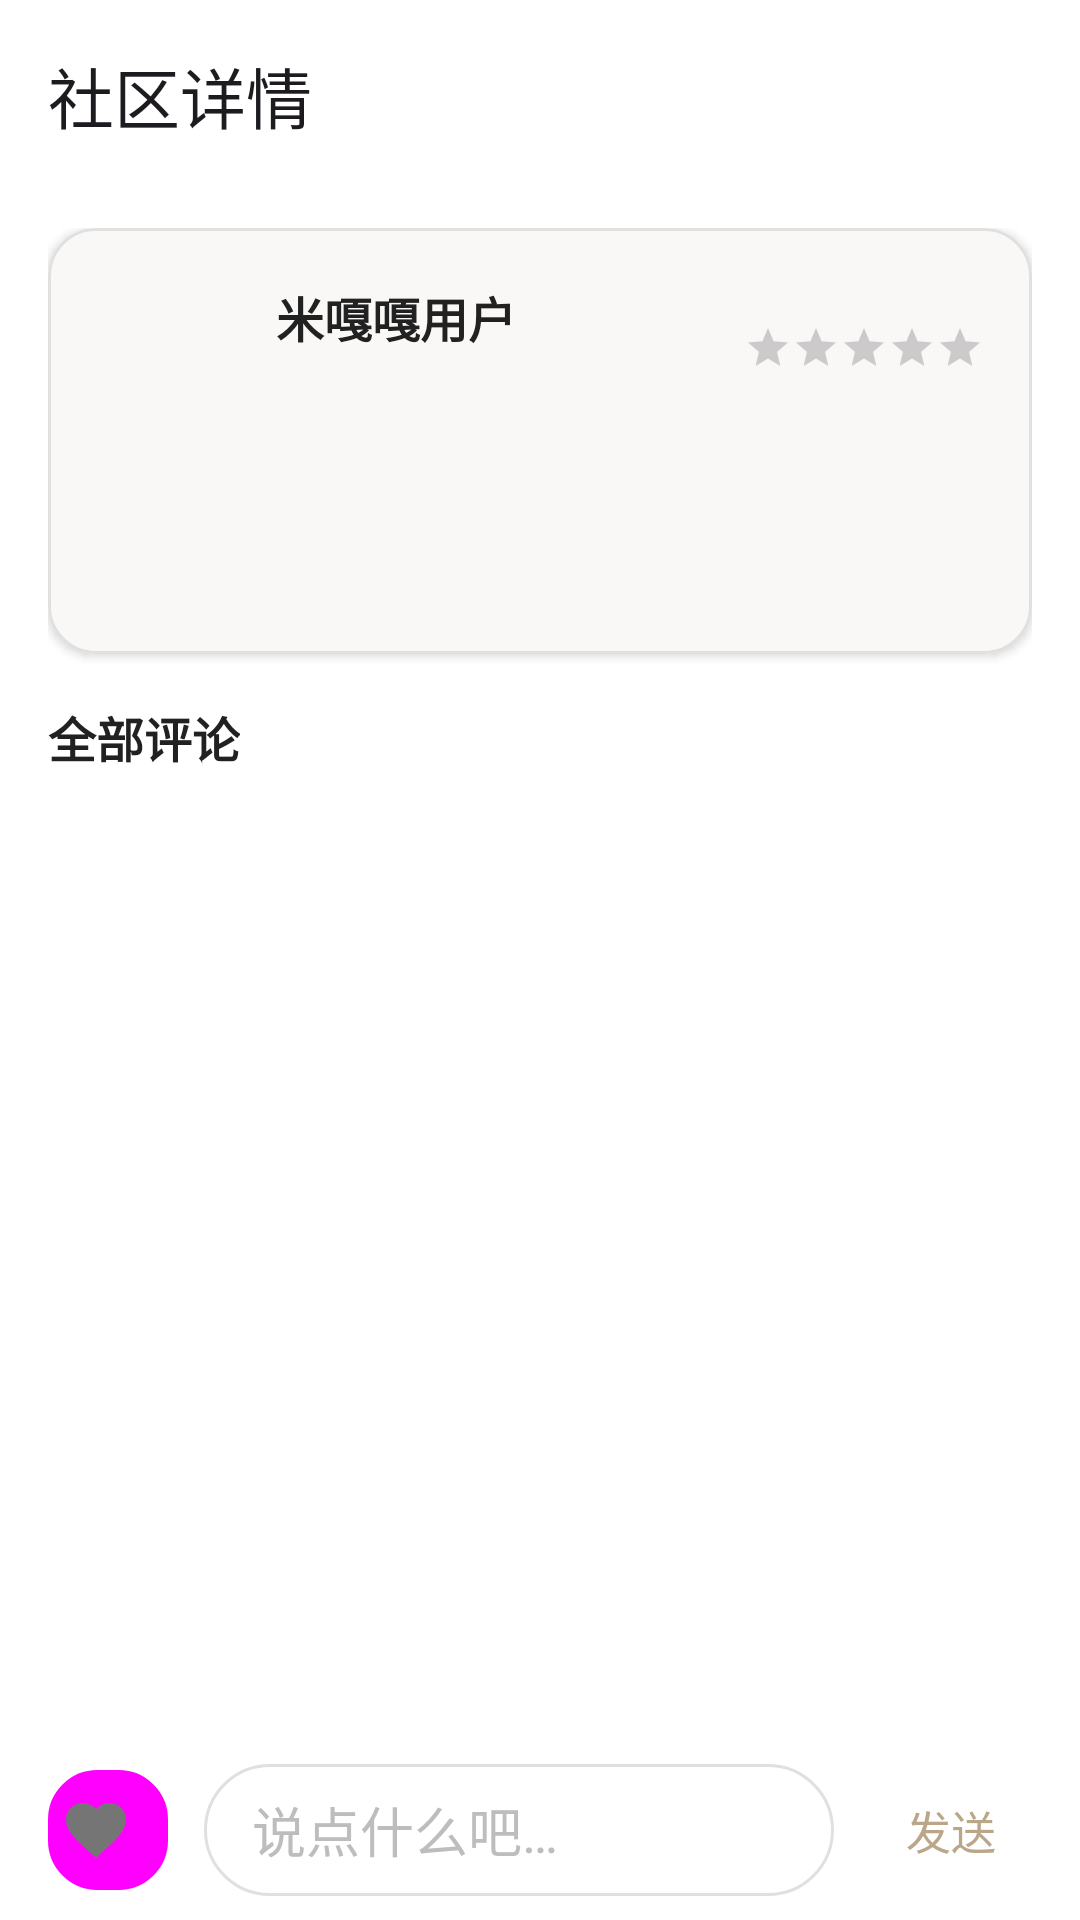

Layout XML and referenced resources for this Android screen:
<!-- AndroidManifest.xml: application theme Theme.MGG -->
<!-- res/layout/activity_review_detail.xml -->
<?xml version="1.0" encoding="utf-8"?>
<androidx.constraintlayout.widget.ConstraintLayout xmlns:android="http://schemas.android.com/apk/res/android"
    xmlns:app="http://schemas.android.com/apk/res-auto"
    xmlns:tools="http://schemas.android.com/tools"
    android:layout_width="match_parent"
    android:layout_height="match_parent"
    android:background="@color/color_base">

    <com.google.android.material.appbar.MaterialToolbar
        android:id="@+id/toolbarReviewDetail"
        android:layout_width="0dp"
        android:layout_height="wrap_content"
        android:background="@color/color_base"
        android:elevation="0dp"
        android:titleTextColor="@color/text_primary"
        app:layout_constraintTop_toTopOf="parent"
        app:layout_constraintStart_toStartOf="parent"
        app:layout_constraintEnd_toEndOf="parent"
        app:navigationIcon="@drawable/ic_nav_back"
        app:title="@string/review_detail_title" />

    <androidx.core.widget.NestedScrollView
        android:id="@+id/nestedReviewDetail"
        android:layout_width="0dp"
        android:layout_height="0dp"
        android:fillViewport="true"
        android:clipToPadding="false"
        android:paddingBottom="80dp"
        app:layout_constraintTop_toBottomOf="@id/toolbarReviewDetail"
        app:layout_constraintBottom_toTopOf="@id/layoutBottomBar"
        app:layout_constraintStart_toStartOf="parent"
        app:layout_constraintEnd_toEndOf="parent">

        <LinearLayout
            android:layout_width="match_parent"
            android:layout_height="wrap_content"
            android:orientation="vertical"
            android:paddingStart="16dp"
            android:paddingEnd="16dp"
            android:paddingTop="12dp">

            <com.google.android.material.card.MaterialCardView
                android:layout_width="match_parent"
                android:layout_height="wrap_content"
                android:layout_marginBottom="16dp"
                app:cardBackgroundColor="@color/color_surface_main"
                app:cardCornerRadius="16dp"
                app:cardElevation="2dp"
                app:strokeColor="@color/color_frame"
                app:strokeWidth="1dp">

                <LinearLayout
                    android:layout_width="match_parent"
                    android:layout_height="wrap_content"
                    android:orientation="vertical"
                    android:padding="16dp">

                    <LinearLayout
                        android:layout_width="match_parent"
                        android:layout_height="wrap_content"
                        android:gravity="center_vertical"
                        android:orientation="horizontal">

                        <com.google.android.material.imageview.ShapeableImageView
                            android:id="@+id/imgReviewAvatar"
                            android:layout_width="48dp"
                            android:layout_height="48dp"
                            android:contentDescription="@string/review_user_default"
                            android:scaleType="centerCrop"
                            android:src="@drawable/profile_header_photo"
                            app:shapeAppearanceOverlay="@style/ShapeAppearance.Material3.Corner.Full" />

                        <LinearLayout
                            android:layout_width="0dp"
                            android:layout_height="wrap_content"
                            android:layout_marginStart="12dp"
                            android:layout_weight="1"
                            android:orientation="vertical">

                            <TextView
                                android:id="@+id/tvReviewUserName"
                                android:layout_width="wrap_content"
                                android:layout_height="wrap_content"
                                android:text="@string/review_user_default"
                                android:textColor="@color/text_primary"
                                android:textSize="16sp"
                                android:textStyle="bold" />

                            <TextView
                                android:id="@+id/tvReviewCreatedAt"
                                android:layout_width="wrap_content"
                                android:layout_height="wrap_content"
                                android:layout_marginTop="4dp"
                                android:textColor="@color/text_secondary"
                                android:textSize="12sp"
                                tools:text="2024-03-08 21:10:00" />
                        </LinearLayout>

                        <RatingBar
                            android:id="@+id/ratingReview"
                            style="@style/Widget.AppCompat.RatingBar.Small"
                            android:layout_width="wrap_content"
                            android:layout_height="wrap_content"
                            android:isIndicator="true"
                            android:numStars="5"
                            android:stepSize="1" />
                    </LinearLayout>

                    <TextView
                        android:id="@+id/tvReviewContent"
                        android:layout_width="match_parent"
                        android:layout_height="wrap_content"
                        android:layout_marginTop="12dp"
                        android:textColor="@color/text_primary"
                        android:textSize="15sp"
                        tools:text="藤椒麻味很带劲，晚上追剧来一包完全停不下来，就是有点上火要配茶。" />

                    <androidx.recyclerview.widget.RecyclerView
                        android:id="@+id/rvReviewImages"
                        android:layout_width="match_parent"
                        android:layout_height="wrap_content"
                        android:layout_marginTop="12dp"
                        android:nestedScrollingEnabled="false"
                        android:visibility="gone"
                        tools:listitem="@layout/item_review_image" />

                    <LinearLayout
                        android:id="@+id/layoutReviewStats"
                        android:layout_width="match_parent"
                        android:layout_height="wrap_content"
                        android:layout_marginTop="12dp"
                        android:gravity="center_vertical"
                        android:orientation="horizontal">

                        <TextView
                            android:id="@+id/tvReviewLikeCount"
                            android:layout_width="wrap_content"
                            android:layout_height="wrap_content"
                            android:textColor="@color/text_secondary"
                            android:textSize="13sp"
                            tools:text="点赞 9" />

                        <TextView
                            android:id="@+id/tvReviewCommentCount"
                            android:layout_width="wrap_content"
                            android:layout_height="wrap_content"
                            android:layout_marginStart="16dp"
                            android:textColor="@color/text_secondary"
                            android:textSize="13sp"
                            tools:text="评论 3" />
                    </LinearLayout>
                </LinearLayout>
            </com.google.android.material.card.MaterialCardView>

            <TextView
                android:id="@+id/tvCommentSectionTitle"
                android:layout_width="wrap_content"
                android:layout_height="wrap_content"
                android:layout_marginBottom="12dp"
                android:text="@string/review_comment_section"
                android:textColor="@color/text_primary"
                android:textSize="16sp"
                android:textStyle="bold" />

            <androidx.recyclerview.widget.RecyclerView
                android:id="@+id/rvReviewComments"
                android:layout_width="match_parent"
                android:layout_height="wrap_content"
                android:nestedScrollingEnabled="false"
                tools:listitem="@layout/item_review_comment" />

            <TextView
                android:id="@+id/tvCommentEmpty"
                android:layout_width="wrap_content"
                android:layout_height="wrap_content"
                android:layout_gravity="center_horizontal"
                android:layout_marginTop="24dp"
                android:text="@string/review_comment_empty"
                android:textColor="@color/text_secondary"
                android:visibility="gone" />
        </LinearLayout>
    </androidx.core.widget.NestedScrollView>

    <LinearLayout
        android:id="@+id/layoutBottomBar"
        android:layout_width="0dp"
        android:layout_height="wrap_content"
        android:background="@color/color_surface_main"
        android:gravity="center_vertical"
        android:paddingStart="16dp"
        android:paddingEnd="16dp"
        android:paddingTop="8dp"
        android:paddingBottom="8dp"
        app:layout_constraintBottom_toBottomOf="parent"
        app:layout_constraintStart_toStartOf="parent"
        app:layout_constraintEnd_toEndOf="parent">

        <ImageButton
            android:id="@+id/btnLike"
            style="@style/Widget.Material3.Button.Icon"
            android:layout_width="40dp"
            android:layout_height="40dp"
            android:background="@drawable/bg_surface_card"
            android:contentDescription="@string/review_action_like"
            android:src="@drawable/ic_favorite"
            android:tint="@color/text_secondary" />

        <EditText
            android:id="@+id/etCommentInput"
            android:layout_width="0dp"
            android:layout_height="44dp"
            android:layout_marginStart="12dp"
            android:layout_weight="1"
            android:background="@drawable/bg_search_bar"
            android:hint="@string/review_comment_hint"
            android:imeOptions="actionSend"
            android:maxLines="3"
            android:paddingStart="16dp"
            android:paddingEnd="16dp"
            android:textColor="@color/text_primary"
            android:textColorHint="@color/text_hint" />

        <TextView
            android:id="@+id/btnSendComment"
            android:layout_width="wrap_content"
            android:layout_height="wrap_content"
            android:layout_marginStart="12dp"
            android:paddingStart="12dp"
            android:paddingEnd="12dp"
            android:text="@string/review_action_send"
            android:textColor="@color/color_accent"
            android:textSize="15sp" />
    </LinearLayout>

    <com.google.android.material.progressindicator.CircularProgressIndicator
        android:id="@+id/progressReviewDetail"
        android:layout_width="wrap_content"
        android:layout_height="wrap_content"
        android:visibility="gone"
        app:indicatorColor="@color/color_accent"
        app:layout_constraintTop_toTopOf="parent"
        app:layout_constraintBottom_toBottomOf="parent"
        app:layout_constraintStart_toStartOf="parent"
        app:layout_constraintEnd_toEndOf="parent" />

</androidx.constraintlayout.widget.ConstraintLayout>
<!-- res/layout/item_review_image.xml (included above) -->
<?xml version="1.0" encoding="utf-8"?>
<FrameLayout xmlns:android="http://schemas.android.com/apk/res/android"
    android:layout_width="match_parent"
    android:layout_height="wrap_content"
    android:layout_marginBottom="8dp">

    <ImageView
        android:id="@+id/ivReviewImage"
        android:layout_width="match_parent"
        android:layout_height="wrap_content"
        android:adjustViewBounds="true"
        android:scaleType="centerCrop"
        android:background="@drawable/bg_review_image" />

</FrameLayout>
<!-- res/layout/item_review_comment.xml (included above) -->
<?xml version="1.0" encoding="utf-8"?>
<LinearLayout xmlns:android="http://schemas.android.com/apk/res/android"
    xmlns:app="http://schemas.android.com/apk/res-auto"
    xmlns:tools="http://schemas.android.com/tools"
    android:layout_width="match_parent"
    android:layout_height="wrap_content"
    android:layout_marginBottom="12dp"
    android:orientation="horizontal">

    <com.google.android.material.imageview.ShapeableImageView
        android:id="@+id/imgCommentAvatar"
        android:layout_width="36dp"
        android:layout_height="36dp"
        android:scaleType="centerCrop"
        android:src="@drawable/profile_header_photo"
        app:shapeAppearanceOverlay="@style/ShapeAppearance.Material3.Corner.Full" />

    <LinearLayout
        android:layout_width="0dp"
        android:layout_height="wrap_content"
        android:layout_marginStart="12dp"
        android:layout_weight="1"
        android:orientation="vertical">

        <TextView
            android:id="@+id/tvCommentUser"
            android:layout_width="wrap_content"
            android:layout_height="wrap_content"
            android:textColor="@color/text_primary"
            android:textSize="14sp"
            android:textStyle="bold"
            tools:text="米嘎嘎用户" />

        <TextView
            android:id="@+id/tvCommentContent"
            android:layout_width="wrap_content"
            android:layout_height="wrap_content"
            android:layout_marginTop="4dp"
            android:textColor="@color/text_primary"
            android:textSize="14sp"
            tools:text="黑芝麻颗粒很香，甜度刚好。" />

        <TextView
            android:id="@+id/tvCommentCreatedAt"
            android:layout_width="wrap_content"
            android:layout_height="wrap_content"
            android:layout_marginTop="4dp"
            android:textColor="@color/text_secondary"
            android:textSize="12sp"
            tools:text="2024-03-08 22:00" />
    </LinearLayout>

</LinearLayout>
<!-- resources referenced by this layout -->
<resources>
  <color name="color_accent">#BAA789</color>
  <color name="color_base">#FFFFFF</color>
  <color name="color_frame">#E0E0E0</color>
  <color name="color_surface_main">#FFFFFF</color>
  <color name="text_hint">#BDBDBD</color>
  <color name="text_primary">#212121</color>
  <color name="text_secondary">#757575</color>
  <!-- drawable bg_review_image (drawable) -->
  <?xml version="1.0" encoding="utf-8"?>
  <shape xmlns:android="http://schemas.android.com/apk/res/android"
      android:shape="rectangle">
      <solid android:color="@color/color_surface_main" />
      <corners android:radius="8dp" />
  </shape>
  <!-- drawable bg_search_bar (drawable) -->
  <?xml version="1.0" encoding="utf-8"?>
  <shape xmlns:android="http://schemas.android.com/apk/res/android"
      android:shape="rectangle">
      <solid android:color="@color/color_surface_main" />
      <corners android:radius="22dp" />
      <stroke
          android:width="1dp"
          android:color="@color/color_frame" />
  </shape>
  <!-- drawable bg_surface_card (drawable) -->
  <?xml version="1.0" encoding="utf-8"?>
  <shape xmlns:android="http://schemas.android.com/apk/res/android"
      android:shape="rectangle">
      <solid android:color="@color/color_surface_main" />
      <stroke
          android:width="1dp"
          android:color="@color/color_frame_soft" />
      <corners android:radius="16dp" />
  </shape>
  <!-- drawable ic_favorite (drawable) -->
  <?xml version="1.0" encoding="utf-8"?>
  <vector xmlns:android="http://schemas.android.com/apk/res/android"
      android:width="24dp"
      android:height="24dp"
      android:viewportWidth="24"
      android:viewportHeight="24">
      <path
          android:fillColor="#FF8C7A6B"
          android:pathData="M12.1,21.35l-1.45,-1.32C5.4,15.36 2,12.28 2,8.5 2,5.42 4.42,3 7.5,3c1.74,0 3.41,0.81 4.5,2.09C13.09,3.81 14.76,3 16.5,3 19.58,3 22,5.42 22,8.5c0,3.78 -3.4,6.86 -8.65,11.54l-1.25,1.31z" />
  </vector>
  <string name="review_action_like">点赞</string>
  <string name="review_action_send">发送</string>
  <string name="review_comment_empty">还没有评论，快来抢个沙发</string>
  <string name="review_comment_hint">说点什么吧…</string>
  <string name="review_comment_section">全部评论</string>
  <string name="review_detail_title">社区详情</string>
  <string name="review_user_default">米嘎嘎用户</string>
  <style name="Theme.MGG" parent="Base.Theme.MGG" />
  <color name="color_frame_soft">#F5F5F5</color>
  <color name="text_on_accent">#FFFFFF</color>
  <color name="color_accent_light">#D4C8B3</color>
  <color name="color_accent_dark">#9A8A6F</color>
  <style name="Widget.MGG.Button.Primary" parent="Widget.Material3.Button">
          <item name="backgroundTint">@color/color_accent</item>
          <item name="android:textColor">@color/text_on_accent</item>
          <item name="cornerRadius">@dimen/corner_radius_button</item>
          <item name="android:minHeight">@dimen/button_height</item>
          <item name="android:textAppearance">@style/TextAppearance.MGG.Body</item>
      </style>
  <style name="TextAppearance.MGG.Body" parent="TextAppearance.Material3.BodyLarge">
          <item name="android:textSize">@dimen/text_size_body</item>
          <item name="android:textColor">@color/text_primary</item>
          <item name="fontFamily">sans-serif</item>
          <item name="android:fontFamily">sans-serif</item>
      </style>
  <dimen name="corner_radius_button">12dp</dimen>
  <dimen name="button_height">48dp</dimen>
  <dimen name="text_size_body">14sp</dimen>
</resources>
